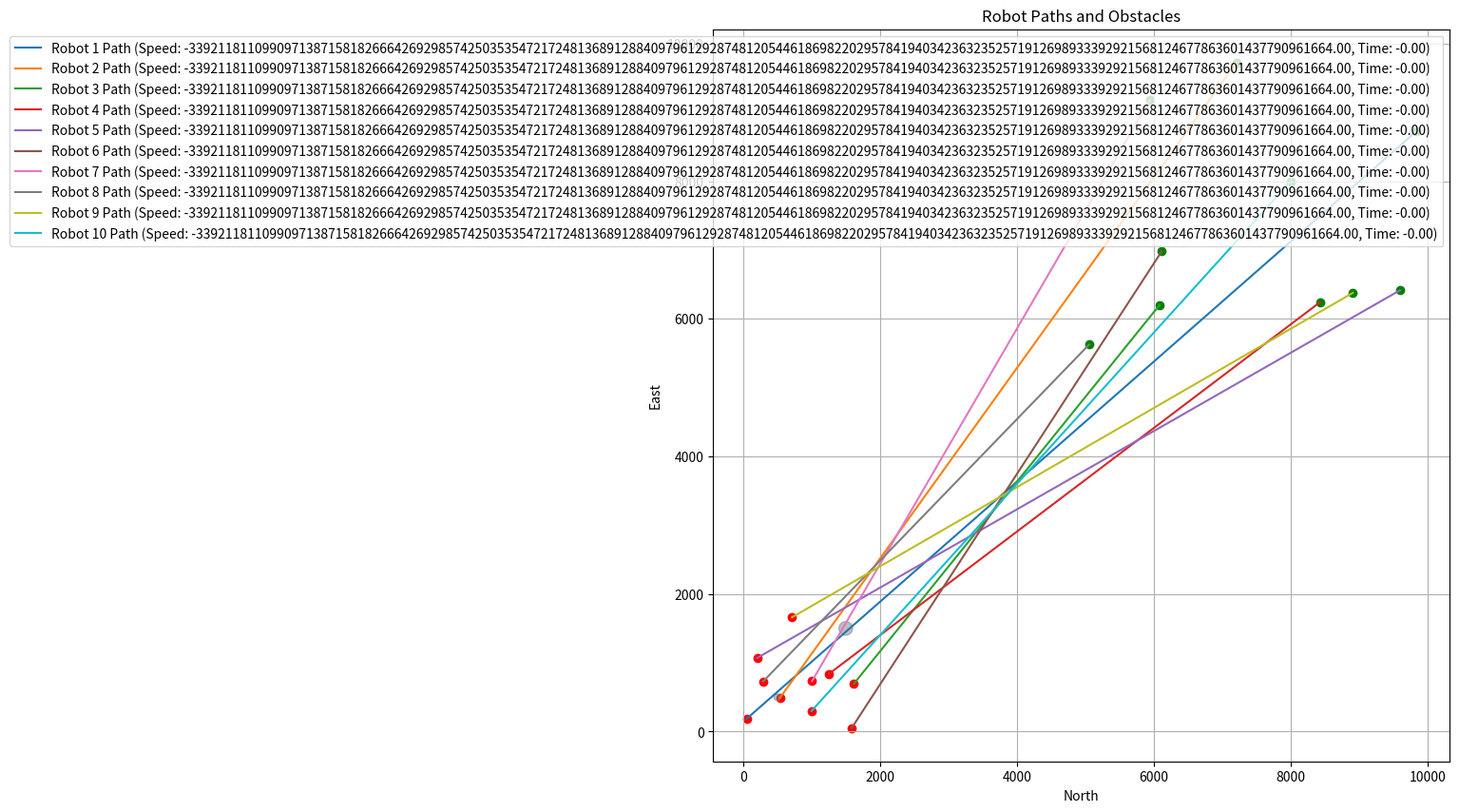

Here is the Python script that generated this plot:
import numpy as np
import matplotlib.pyplot as plt
from scipy.optimize import minimize
import networkx as nx

# 定义障碍物
obstacles = [(500, 500, 50), (1500, 1500, 100)]  # (x, y, radius)

# 机器人起点和终点
start_points = [(52, 186), (540, 492), (1619, 696), (1256, 840), (205, 1070),
                (1586, 51), (1007, 733), (294, 730), (715, 1661), (1000, 300)]
goal_points = [(9834, 8725), (7206, 9726), (6085, 6203), (8425, 6240), (9594, 6414),
               (6115, 6981), (5940, 9179), (5054, 5625), (8906, 6377), (8000, 8000)]


# A*算法路径规划函数（简化版）
def astar(start, goal):
    path = [start, goal]  # 简化路径规划为直线
    return path


# 速度优化目标函数
def optimize_speed(x, *params):
    # x是速度向量，params包含起点、终点和路径
    speed = x[0]
    return np.sum(speed)  # 简单优化目标: 最小化总速度


# 计算路径并优化速度
def plan_path_and_optimize():
    paths = []
    speeds = []
    times = []

    for start, goal in zip(start_points, goal_points):
        path = astar(start, goal)
        paths.append(path)

        # 简单优化: 使用固定速度
        initial_speed = [5]  # 初始速度
        result = minimize(optimize_speed, initial_speed, args=(start, goal, path))
        speeds.append(result.x[0])

        # 计算时间（假设路径长度为常量）
        distance = np.linalg.norm(np.array(goal) - np.array(start))
        time = distance / result.x[0]
        times.append(time)

    return paths, speeds, times


# 可视化结果
def visualize_results(paths, speeds, times):
    plt.figure(figsize=(10, 10))

    # 绘制路径
    for i, (path, speed, time) in enumerate(zip(paths, speeds, times)):
        path = np.array(path)
        plt.plot(path[:, 0], path[:, 1], label=f'Robot {i + 1} Path (Speed: {speed:.2f}, Time: {time:.2f})')
        plt.scatter(*path[0], color='red')  # 起点
        plt.scatter(*path[-1], color='green')  # 终点

    # 绘制障碍物
    for (x, y, r) in obstacles:
        circle = plt.Circle((x, y), r, color='gray', alpha=0.5)
        plt.gca().add_artist(circle)

    plt.xlabel('North')
    plt.ylabel('East')
    plt.title('Robot Paths and Obstacles')
    plt.legend()
    plt.grid(True)
    plt.show()


# 主程序
paths, speeds, times = plan_path_and_optimize()
visualize_results(paths, speeds, times)
